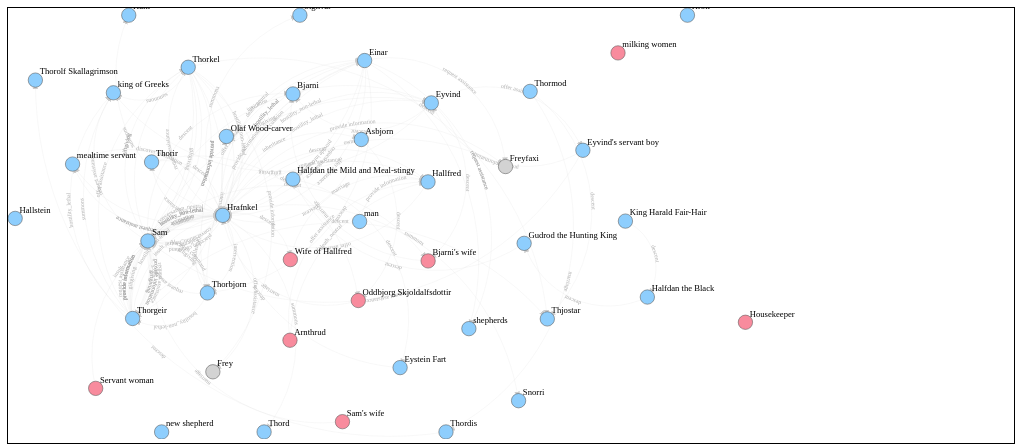
D3 v7 page, settled after 360 driven frames (6 s of simulated time); the page loaded 1 data file(s).


			import {forceSimulation} from "https://cdn.skypack.dev/d3-force@3";
		
// ── scripts/index.js
d3.json('dataset/graph.json')
  .then(function(data) {
    draw_graph(data);
})
  .catch(function(error) {
    console.log(error)
});


function draw_graph(data) {
  height = 600
  width = 1400
  radius = 10;

  genderData = ["0", "1", "2"]
  genderColours = ["#F88B9D", "#8ECEFD", "#D3D3D3"]

  color = d3.scaleOrdinal()
            .domain(genderData)
            .range(genderColours);

    const links = data.links.map(d => Object.create(d));
    const nodes = data.nodes.map(d => Object.create(d));

    //sort links by source, then target
    links.sort(function(a,b) {
        if (a.source > b.source) {return 1;}
        else if (a.source < b.source) {return -1;}
        else {
            if (a.target > b.target) {return 1;}
            if (a.target < b.target) {return -1;}
            else {return 0;}
        }
    });

    //any links with duplicate source and target get an incremented 'linknum'
    for (var i=0; i<links.length; i++) {
        if (i != 0 &&
            links[i].source == links[i-1].source &&
            links[i].target == links[i-1].target) {
                links[i].linknum = links[i-1].linknum + 1;
            }
        else {links[i].linknum = 1;};
    };

    const simulation = d3.forceSimulation(nodes)
        .force("link", d3.forceLink(links).id(d => d.id).distance(60).strength(0.01))
        .force("charge", d3.forceManyBody().strength(-25))
        .force('collide', d3.forceCollide().radius(55))
        .force("center", d3.forceCenter(width / 3, height / 2));

    simulation.on("tick", () => {
      path.attr("d", function(d) {
        var curve = 2;
        var homogeneous = 3.2;
        var dx = d.target.x - d.source.x,
          dy = d.target.y - d.source.y,
          dr = Math.sqrt(dx*dx+dy*dy)*(d.linknum+homogeneous)/(curve*homogeneous);  //linknum is defined above
        return "M" + d.source.x + "," + d.source.y + "A" + dr + "," + dr + " 0 0,1 " + d.target.x + "," + d.target.y;
      });

      //calculating the invisible arc path for the labels (invisible arc) is quite costly, degrades simulation frames
      pathInvis.attr("d", function(d) {
        var curve = 2;
        var homogeneous = 3.2;
        var dx = d.target.x - d.source.x,
          dy = d.target.y - d.source.y,
          dr = Math.sqrt(dx*dx+dy*dy)*(d.linknum+homogeneous)/(curve*homogeneous);  //linknum is defined above
        return "M" + d.source.x + "," + d.source.y + "A" + dr + "," + dr + " 0 0,1 " + d.target.x + "," + d.target.y;
      });

      //constrains the nodes to be within a box
      node
        .attr("transform", function(d) {
          d.x = Math.max(radius, Math.min(width - radius, d.x));
          d.y = Math.max(radius, Math.min(height - radius, d.y));
          return "translate(" + d.x + "," + d.y + ")";
        })
    });

  const svg_external = d3.select("#graph_visualization")
    .append("svg")
    .attr("viewBox", [0, 0, width, height]);

  //add encompassing group for the zoom 
  var g = svg_external.append("g")
    .attr("class", "everything");

  const groupPath = g.append("g")
    .attr("class", "link-group-g")

  const groupInvis = d3.select('.link-group-g')
    .append('g')
      .attr('class', 'group_invis')

  const pathInvis = d3.select('.group_invis')
    .selectAll('path')
    .data(links)
    .join('path')
      .attr('class', 'invis')
      .attr("id", function (d) {
          return "invis_" + d.source.id + "-" + d.action_description + "-" + d.target.id;
      });

  const pathLabel = d3.select('.group_invis')
    .selectAll('text')
    .data(links)
    .join("text")

  pathLabel.append("textPath")
      .attr("startOffset", "50%")
      .attr("text-anchor", "middle")
      .attr("xlink:href", function(d) { return "#invis_" + d.source.id + "-" + d.action_description + "-" + d.target.id; })
      .text(d => d.action_description);

  const path = groupPath.append("g")
      .attr("class", "link-g")
    .selectAll("path")
    .data(links)
    .join("path")
    .attr("marker-end", "url(#arrow)")
    .attr("class", function(d) {return "link-g source" + d.source.id} );

  //Create deffinition for the arrow markers showing relationship directions
  g.append("defs").append("marker")
      .attr("id", "arrow")
      .attr("viewBox", "0 -5 15 15")
      .attr("refX", 16)
      .attr("refY", 0)
      .attr("markerWidth", 15)
      .attr("markerHeight", 15)
      .attr("orient", "auto")
      .attr('xoverflow', 'visible')
      .append("svg:path")
      .attr("d", "M0,-5L10,0L0,5");

  g.append("defs").append("marker")
      .attr("id", "arrow_selected")
      .attr("viewBox", "0 -5 15 15")
      .attr("refX", 16)
      .attr("refY", 0)
      .attr("markerWidth", 15)
      .attr("markerHeight", 15)
      .attr("orient", "auto")
      .attr('xoverflow', 'visible')
      .append("svg:path")
      .attr("d", "M0,-5L10,0L0,5");

  const node = g.append("g")
    .attr("class", "node-g")
    .selectAll("g")
    .data(nodes)
    .enter().append("g") 
    .attr('id', d => 'node_' + d.id)

  const circles = node.append("circle")
      .attr("r", radius)
      .attr("fill", d => color(d.gender));

  const circle_titles = node.append("text")
      .text(d => d.label)
      .attr('x', 6)
      .attr('y', -8);

  path.append("title")
      .text(d => d.action_description);

  function get_target_nodes(node_id) {
    target_list = [];

    for (const key in data.links) {
      if (data.links[key].source == node_id)
        target_list.push('node_' + data.links[key].target);
    }

    return target_list;
  }

  // Add the highlighting functionality
  node.on('mouseover', function(d) {
    // Highlight the nodes: every node is grey except of him
    //node.style('fill', "#ccc")
    node.style('fill-opacity', '0.25')
    node.style('stroke-opacity', '0.25')
    d3.select(this).style('fill-opacity', '1')
    d3.select(this).style('stroke-opacity', '1')

    const target_nodes_list = get_target_nodes(d.currentTarget.__data__.index +1);
    //console.log(target_nodes_list);
    for (var i = 0, len = target_nodes_list.length; i < len; i++) {
      elem = target_nodes_list[i];
      console.log(elem);
      d3.select('#' + elem).style('fill-opacity', '1');
      d3.select('#' + elem).style('stroke-opacity', '1');
    }

    // Edit text colour for a node
    //d3.select(this).style('fill', '#000')

    // Highlight the connections
    path
      .style('stroke', function (link_d) { return link_d.source.id == (d.currentTarget.__data__.index +1) ? '#000' : '#ccc';})
      .style('stroke-width', function (link_d) { return link_d.source.id == (d.currentTarget.__data__.index +1) ? '1' : '1';})
      .style('stroke-opacity', function (link_d) { return link_d.source.id == (d.currentTarget.__data__.index +1) ? '0.5' : '0.25';})
      .attr("marker-end", function (link_d) { return link_d.source.id == (d.currentTarget.__data__.index +1) ? 'url(#arrow_selected)' : 'url(#arrow)';})

    pathLabel
      .style('fill', function (link_d) { return link_d.source.id == (d.currentTarget.__data__.index +1) ? '#000' : '#ccc';})
      .style('stroke-width', function (link_d) { return link_d.source.id == (d.currentTarget.__data__.index +1) ? '2' : '1';})
      .style('stroke-opacity', function (link_d) { return link_d.source.id == (d.currentTarget.__data__.index +1) ? '0.75' : '0.25';})
      .style('font-size', function (link_d) { return link_d.source.id == (d.currentTarget.__data__.index +1) ? '14px' : '10px';})
  })
  .on('mouseout', function (d) {
    //node.style('fill', "#000")
    node.style('fill-opacity', '1')
    node.style('stroke-opacity', '1')

    path
      .style('stroke', '#ccc')
      .style('stroke-width', '1')
      .style('stroke-opacity', '0.25')
      .attr("marker-end", "url(#arrow)")

    pathLabel
      .style('fill', '#ccc')
      .style('font-size', '10px')
  });

  function drag_started(event) {
    if (!event.active) simulation.alphaTarget(0.3).restart();
    event.subject.fx = event.subject.x;
    event.subject.fy = event.subject.y;
  }
  
  function dragged(event) {
    event.subject.fx = event.x;
    event.subject.fy = event.y;
  }
  
  function drag_ended(event) {
    if (!event.active) simulation.alphaTarget(0);
    event.subject.fx = null;
    event.subject.fy = null;
  }
  
  const drag_handler = d3.drag()
      .on("start", drag_started)
      .on("drag", dragged)
      .on("end", drag_ended);

  drag_handler(node);

  svg_external.call(d3.zoom()
      .extent([[0, 0], [width, height]])
      .scaleExtent([1, 8])
      .on("zoom", zoomed));

  function zoomed({transform}) {
    g.attr("transform", transform);
  }
}

### data: dataset/graph.json
{
 "nodes": [
  {
   "id": "1",
   "label": "King Harald Fair-Hair",
   "gender": "1",
   "gender_description": "male",
   "chapter": "1.0",
   "page": "438.0"
  },
  {
   "id": "2",
   "label": "Halfdan the Black",
   "gender": "1",
   "gender_description": "male",
   "chapter": "1.0",
   "page": "438.0"
  },
  {
   "id": "3",
   "label": "Gudrod the Hunting King",
   "gender": "1",
   "gender_description": "male",
   "chapter": "1.0",
   "page": "438.0"
  },
  {
   "id": "4",
   "label": "Halfdan the Mild and Meal-stingy",
   "gender": "1",
   "gender_description": "male",
   "chapter": "1.0",
   "page": "438.0"
  },
  {
   "id": "5",
   "label": "Eystein Fart",
   "gender": "1",
   "gender_description": "male",
   "chapter": "1.0",
   "page": "438.0"
  },
  {
   "id": "6",
   "label": "Olaf Wood-carver",
   "gender": "1",
   "gender_description": "male",
   "chapter": "1.0",
   "page": "438.0"
  },
  {
   "id": "7",
   "label": "Hallfred",
   "gender": "1",
   "gender_description": "male",
   "chapter": "1.0",
   "page": "438.0"
  },
  {
   "id": "8",
   "label": "Wife of Hallfred",
   "gender": "0",
   "gender_description": "female",
   "chapter": "1.0",
   "page": "438.0"
  },
  "... 35 more items"
 ],
 "links": [
  {
   "source": "1",
   "target": "2",
   "action": "1",
   "action_description": "descent",
   "chapter": "1.0",
   "page": ""
  },
  {
   "source": "2",
   "target": "3",
   "action": "1",
   "action_description": "descent",
   "chapter": "1.0",
   "page": ""
  },
  {
   "source": "3",
   "target": "4",
   "action": "1",
   "action_description": "descent",
   "chapter": "1.0",
   "page": ""
  },
  {
   "source": "4",
   "target": "5",
   "action": "1",
   "action_description": "descent",
   "chapter": "1.0",
   "page": ""
  },
  {
   "source": "5",
   "target": "6",
   "action": "1",
   "action_description": "descent",
   "chapter": "1.0",
   "page": ""
  },
  {
   "source": "7",
   "target": "9",
   "action": "9",
   "action_description": "offer assistance",
   "chapter": "2.0",
   "page": ""
  },
  {
   "source": "8",
   "target": "7",
   "action": "2",
   "action_description": "marriage",
   "chapter": "1.0",
   "page": ""
  },
  {
   "source": "9",
   "target": "7",
   "action": "1",
   "action_description": "descent",
   "chapter": "1.0",
   "page": ""
  },
  "... 102 more items"
 ]
}